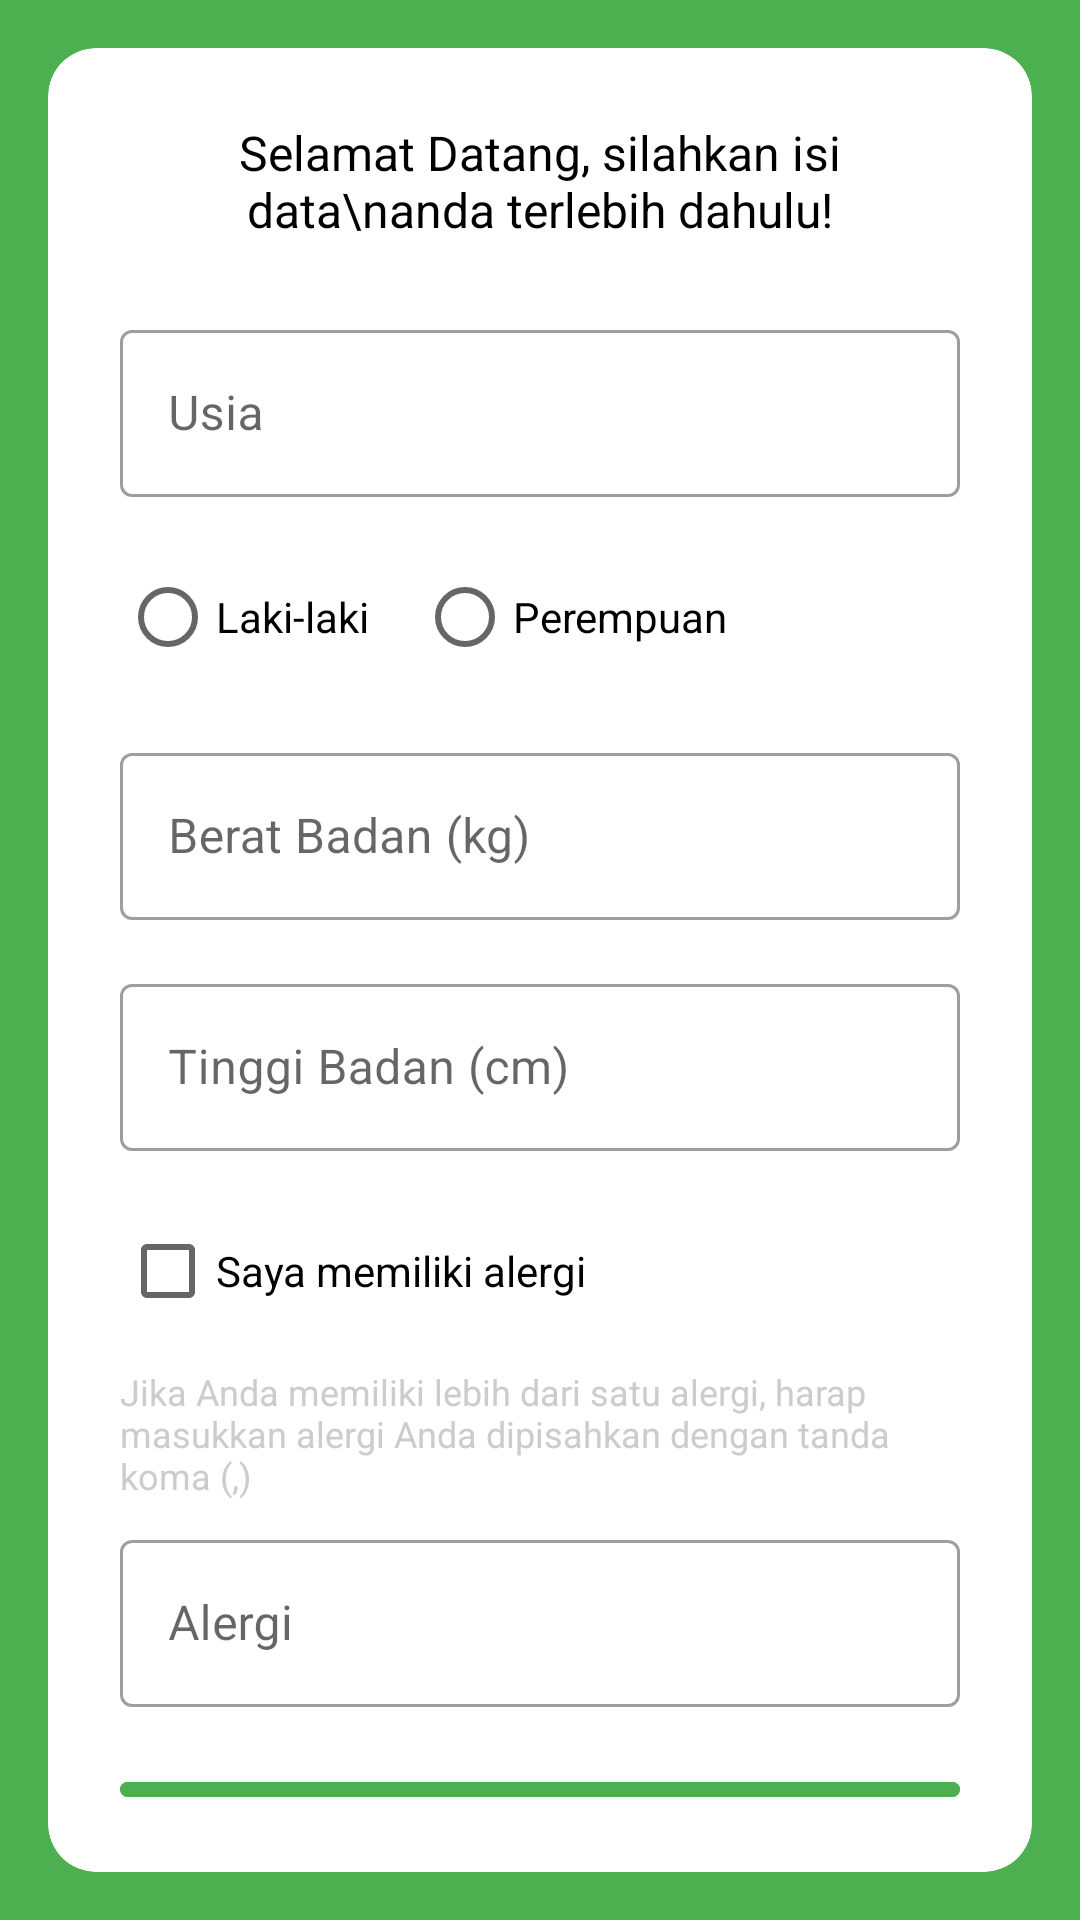

Produce the Android XML layout that renders to this screen, including the resource entries it uses.
<!-- AndroidManifest.xml: application theme Theme.Sleek -->
<!-- res/layout/activity_data_user.xml -->
<?xml version="1.0" encoding="utf-8"?>
<RelativeLayout xmlns:android="http://schemas.android.com/apk/res/android"
    xmlns:app="http://schemas.android.com/apk/res-auto"
    xmlns:tools="http://schemas.android.com/tools"
    android:id="@+id/main"
    android:layout_width="match_parent"
    android:layout_height="match_parent"
    android:background="@color/green"
    android:padding="16dp"
    tools:context=".ui.main.DataUserActivity">

    <androidx.cardview.widget.CardView
        android:layout_width="match_parent"
        android:layout_height="wrap_content"
        app:cardCornerRadius="16dp"
        app:cardElevation="0dp">

        <LinearLayout
            android:layout_width="match_parent"
            android:layout_height="wrap_content"
            android:orientation="vertical"
            android:padding="24dp">

            <TextView
                android:id="@+id/welcomeMsg"
                android:layout_width="match_parent"
                android:layout_height="wrap_content"
                android:text="Selamat Datang, silahkan isi data\nanda terlebih dahulu!"
                android:textAlignment="center"
                android:textSize="16sp"
                android:textColor="@color/black"
                android:layout_marginBottom="24dp"/>

            <com.google.android.material.textfield.TextInputLayout
                android:id="@+id/ageInputLayout"
                style="@style/Widget.MaterialComponents.TextInputLayout.OutlinedBox"
                android:layout_width="match_parent"
                android:layout_height="wrap_content"
                android:layout_marginBottom="16dp">

                <com.google.android.material.textfield.TextInputEditText
                    android:id="@+id/ageInput"
                    android:layout_width="match_parent"
                    android:layout_height="wrap_content"
                    android:hint="Usia"
                    android:inputType="numberDecimal"
                    android:maxLength="3"
                    android:textSize="16sp"/>
            </com.google.android.material.textfield.TextInputLayout>

            <RadioGroup
                android:id="@+id/genderRadioGroup"
                android:layout_width="match_parent"
                android:layout_height="wrap_content"
                android:orientation="horizontal"
                android:layout_marginBottom="16dp">

                <RadioButton
                    android:id="@+id/maleRadio"
                    android:layout_width="wrap_content"
                    android:layout_height="wrap_content"
                    android:text="Laki-laki"
                    android:layout_marginEnd="16dp"/>

                <RadioButton
                    android:id="@+id/femaleRadio"
                    android:layout_width="wrap_content"
                    android:layout_height="wrap_content"
                    android:text="Perempuan"/>
            </RadioGroup>

            <com.google.android.material.textfield.TextInputLayout
                android:id="@+id/weightInputLayout"
                style="@style/Widget.MaterialComponents.TextInputLayout.OutlinedBox"
                android:layout_width="match_parent"
                android:layout_height="wrap_content"
                android:layout_marginBottom="16dp">

                <com.google.android.material.textfield.TextInputEditText
                    android:id="@+id/weightInput"
                    android:layout_width="match_parent"
                    android:layout_height="wrap_content"
                    android:hint="Berat Badan (kg)"
                    android:inputType="numberDecimal"
                    android:textSize="16sp"/>
            </com.google.android.material.textfield.TextInputLayout>

            <com.google.android.material.textfield.TextInputLayout
                android:id="@+id/heightInputLayout"
                style="@style/Widget.MaterialComponents.TextInputLayout.OutlinedBox"
                android:layout_width="match_parent"
                android:layout_height="wrap_content"
                android:layout_marginBottom="16dp">

                <com.google.android.material.textfield.TextInputEditText
                    android:id="@+id/heightInput"
                    android:layout_width="match_parent"
                    android:layout_height="wrap_content"
                    android:hint="Tinggi Badan (cm)"
                    android:inputType="numberDecimal"
                    android:textSize="16sp"/>
            </com.google.android.material.textfield.TextInputLayout>

            <CheckBox
                android:id="@+id/allergyCheck"
                android:layout_width="match_parent"
                android:layout_height="wrap_content"
                android:text="Saya memiliki alergi"
                android:textSize="14sp"
                android:layout_marginBottom="8dp"/>

            <TextView
                android:id="@+id/allergyMsg"
                android:layout_width="match_parent"
                android:layout_height="wrap_content"
                android:text="Jika Anda memiliki lebih dari satu alergi, harap masukkan alergi Anda dipisahkan dengan tanda koma (,)"
                android:textSize="12sp"
                android:textColor="@color/gray"
                android:layout_marginBottom="8dp"/>

            <com.google.android.material.textfield.TextInputLayout
                android:id="@+id/allergyInputLayout"
                style="@style/Widget.MaterialComponents.TextInputLayout.OutlinedBox"
                android:layout_width="match_parent"
                android:layout_height="wrap_content"
                android:layout_marginBottom="24dp">

                <com.google.android.material.textfield.TextInputEditText
                    android:id="@+id/allergyInput"
                    android:layout_width="match_parent"
                    android:layout_height="wrap_content"
                    android:hint="Alergi"
                    android:enabled="false"
                    android:inputType="text"
                    android:textSize="16sp"/>
            </com.google.android.material.textfield.TextInputLayout>

            <com.google.android.material.button.MaterialButton
                android:id="@+id/sendButton"
                android:layout_width="match_parent"
                android:layout_height="wrap_content"
                android:text="KIRIM"
                android:textColor="@color/white"
                android:backgroundTint="@color/green"
                app:cornerRadius="8dp"/>

        </LinearLayout>
    </androidx.cardview.widget.CardView>
</RelativeLayout>
<!-- resources referenced by this layout -->
<resources>
  <color name="black">#FF000000</color>
  <color name="gray">#CCCCCC</color>
  <color name="green">#4CAF50</color>
  <color name="white">#FFFFFF</color>
  <style name="Theme.Sleek" parent="Base.Theme.Sleek" />
  <style name="Base.Theme.Sleek" parent="Theme.MaterialComponents.DayNight.DarkActionBar">
          
          <item name="colorPrimary">@color/colorPrimary</item>
          <item name="colorPrimaryDark">@color/colorPrimaryDark</item>
          <item name="colorAccent">@color/colorAccent</item>
          <item name="android:statusBarColor">?attr/colorPrimaryDark</item>
          
          <item name="materialButtonStyle">@style/Widget.Sleek.Button</item>
      </style>
  <color name="colorPrimary">#6200EE</color>
  <color name="colorPrimaryDark">#3700B3</color>
  <color name="colorAccent">#03DAC5</color>
  <style name="Widget.Sleek.Button" parent="Widget.MaterialComponents.Button">
          <item name="android:textSize">20sp</item>
          <item name="android:padding">18dp</item>
          <item name="cornerRadius">8dp</item>
          <item name="backgroundTint">@color/white</item>
          <item name="android:textColor">#3B84F1</item>
          <item name="android:stateListAnimator">@null</item>
      </style>
</resources>
